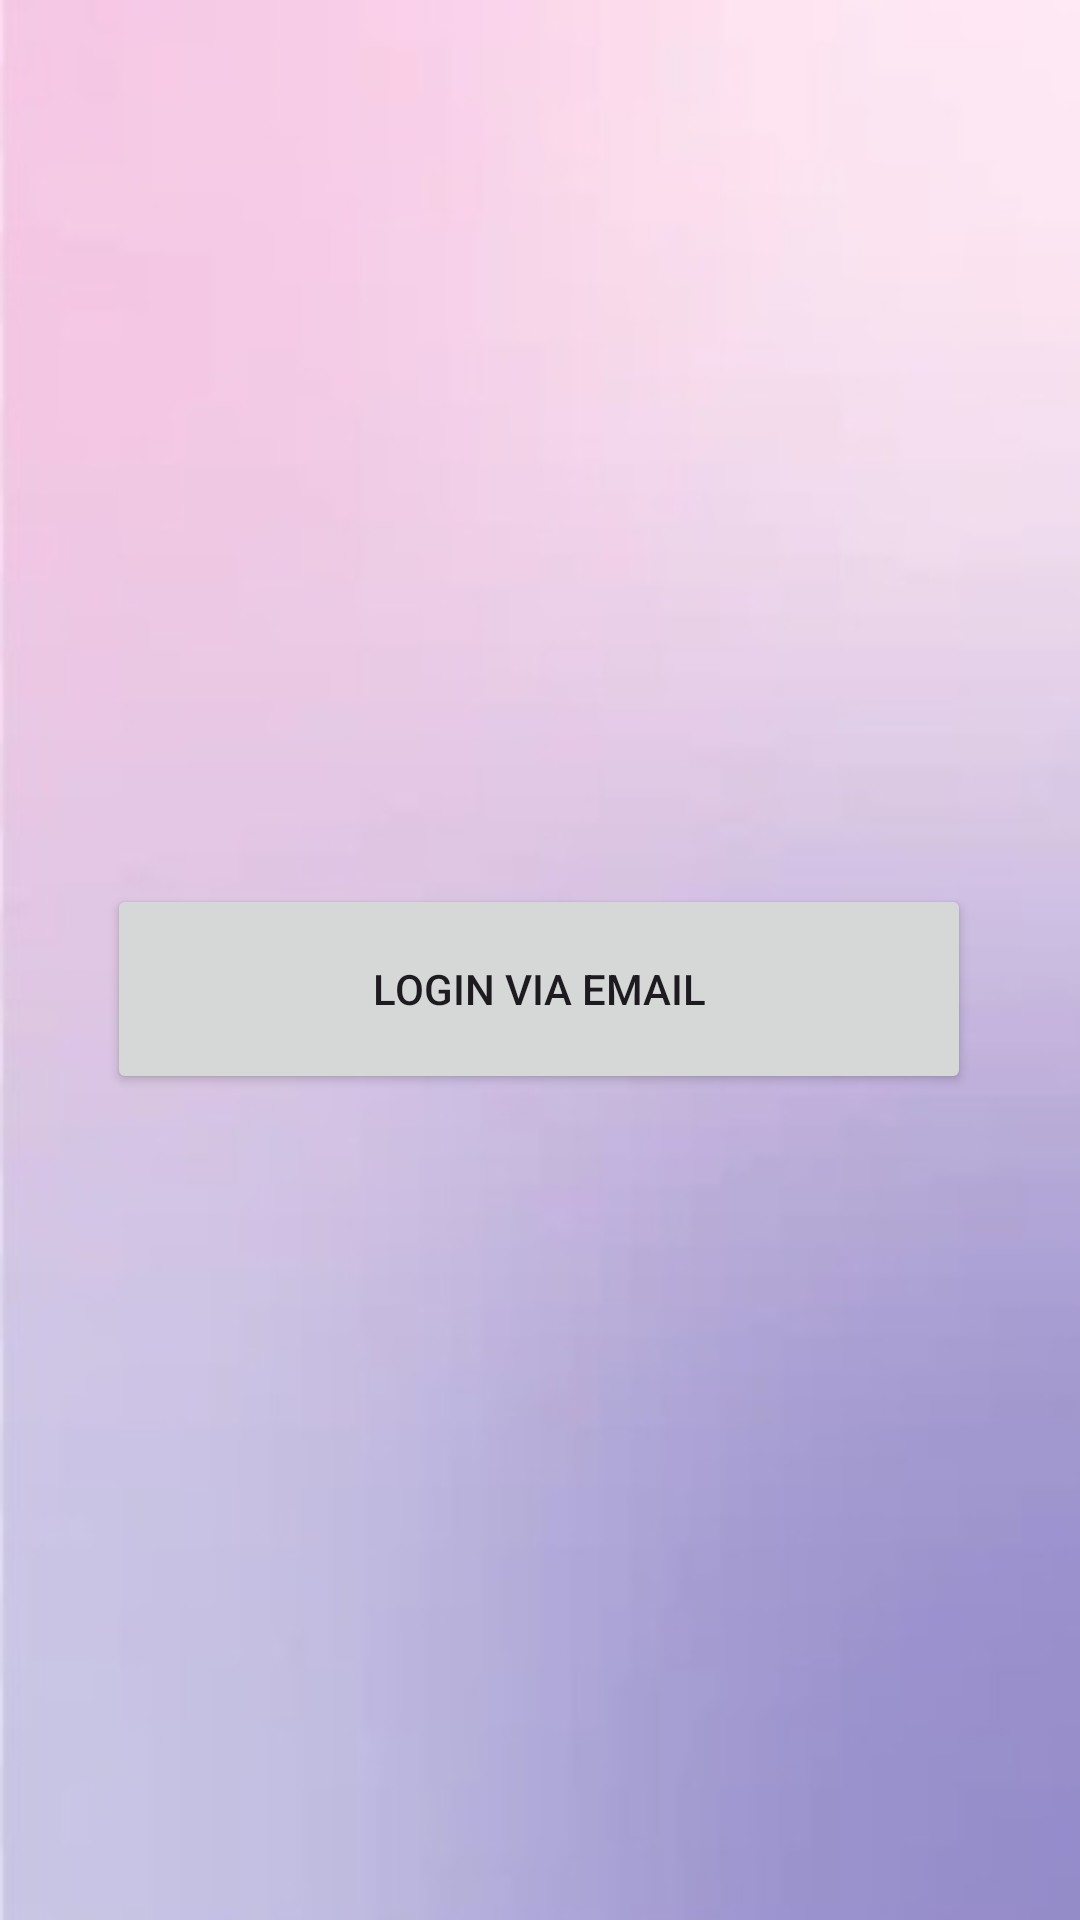

Write the Android layout XML for this screen, with the resource values it uses.
<!-- AndroidManifest.xml: application theme Theme.Student_hacks -->
<!-- res/layout/activity_main.xml -->
<?xml version="1.0" encoding="utf-8"?>
<androidx.constraintlayout.widget.ConstraintLayout xmlns:android="http://schemas.android.com/apk/res/android"
    xmlns:app="http://schemas.android.com/apk/res-auto"
    xmlns:tools="http://schemas.android.com/tools"
    android:layout_width="match_parent"
    android:layout_height="match_parent"
    android:background="@drawable/background"
    tools:context=".MainActivity">

    <Button
        android:id="@+id/login_via_email_button"
        android:layout_width="288dp"
        android:layout_height="70dp"
        android:text="Login via email"
        app:layout_constraintBottom_toBottomOf="parent"
        app:layout_constraintEnd_toEndOf="parent"
        app:layout_constraintHorizontal_bias="0.495"
        app:layout_constraintStart_toStartOf="parent"
        app:layout_constraintTop_toTopOf="parent"
        app:layout_constraintVertical_bias="0.517" />

    <ImageView
        android:id="@+id/imageView"
        android:layout_width="179dp"
        android:layout_height="182dp"
        android:layout_marginTop="28dp"
        app:layout_constraintEnd_toEndOf="parent"
        app:layout_constraintStart_toStartOf="parent"
        app:layout_constraintTop_toTopOf="parent"
        tools:srcCompat="@tools:sample/avatars" />
</androidx.constraintlayout.widget.ConstraintLayout>
<!-- resources referenced by this layout -->
<resources>
  <!-- drawable background: jpeg bitmap (drawable, 10540 bytes) -->
  <style name="Theme.Student_hacks" parent="Base.Theme.Student_hacks" />
  <style name="Base.Theme.Student_hacks" parent="Theme.Material3.DayNight.NoActionBar">
          
          
      </style>
</resources>
